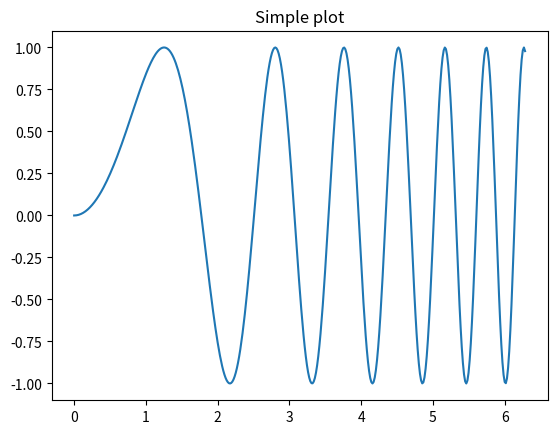
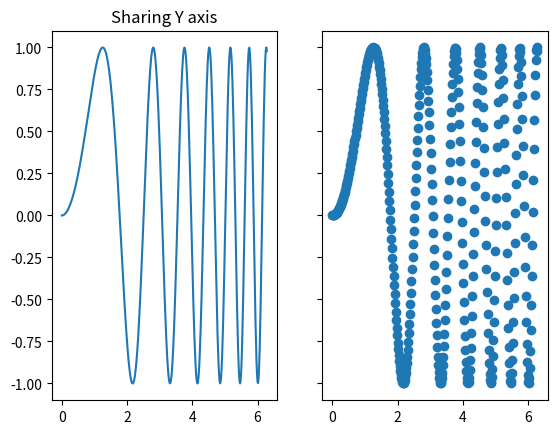

The matplotlib source for these figures, in order:
import numpy as np
import matplotlib.pyplot as plt

x = np.linspace(0, 2*np.pi, 400)
y = np.sin(x**2)

# Just a figure and one subplot
f, ax = plt.subplots()
ax.plot(x, y)
ax.set_title('Simple plot')

# Two subplots, unpack the output array immediately
f, (ax1, ax2) = plt.subplots(1, 2, sharey=True)
ax1.plot(x, y)
ax1.set_title('Sharing Y axis')
ax2.scatter(x, y)
plt.show()